Run: headless pygame with SDL's dummy video driver; simulated clock (each Clock.tick advances the game by its frame time, no real sleeping); random seed 0; keys injected as events and as key.get_pressed() state; no mouse input.
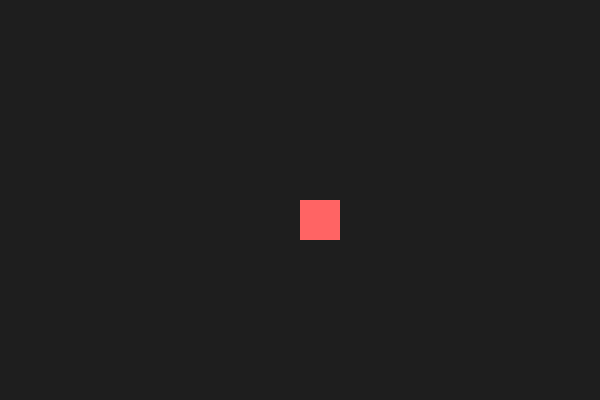
Frame 1 of 4 · flips 1–60 · no input
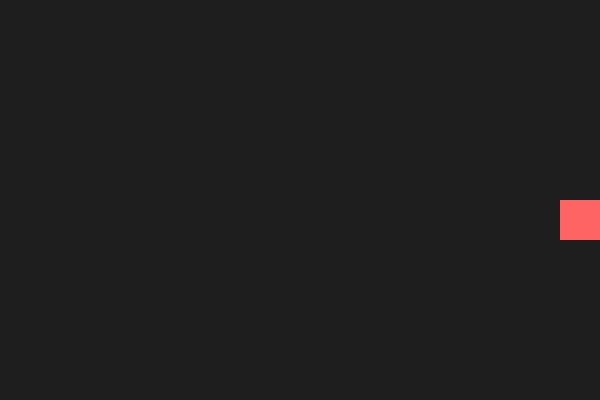
Frame 2 of 4 · flips 61–180 · tapped SPACE, RETURN · held RIGHT (→), D
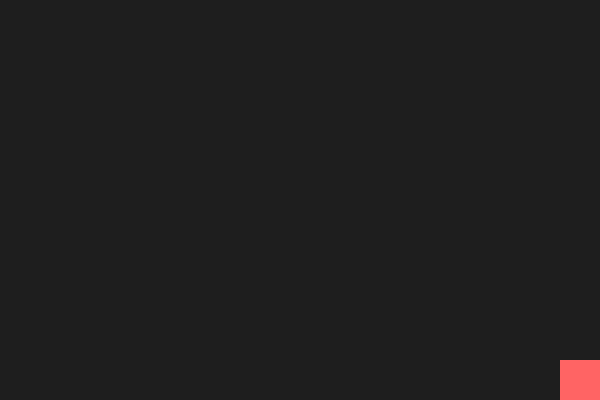
Frame 3 of 4 · flips 181–300 · held DOWN (↓), S
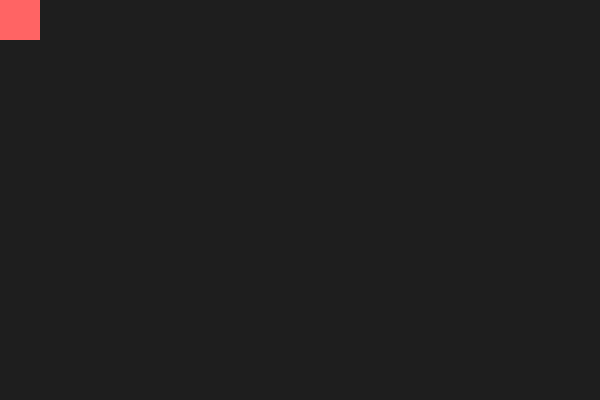
Frame 4 of 4 · flips 301–420 · held LEFT (←), A, UP (↑), W

The pygame program that drew these frames:

import pygame

# Inicializar Pygame
pygame.init()

# Crear ventana
ANCHO, ALTO = 600, 400
pantalla = pygame.display.set_mode((ANCHO, ALTO))
pygame.display.set_caption("Práctica 1 - Movimiento básico")

# Variables del jugador
x, y = 300, 200
vel = 5
tamaño = 40
color = (255, 100, 100)  #  Color del personaje (rojo claro)

# Control de FPS
clock = pygame.time.Clock()
running = True

while running:
    clock.tick(30)  # Limita el juego a 30 FPS

    # Cerrar ventana
    for event in pygame.event.get():
        if event.type == pygame.QUIT:
            running = False

    # Detectar teclas presionadas
    teclas = pygame.key.get_pressed()

    #  Aumentar velocidad con Shift
    if teclas[pygame.K_LSHIFT] or teclas[pygame.K_RSHIFT]:
        velocidad_actual = vel * 2
    else:
        velocidad_actual = vel

    # Movimiento del personaje
    if teclas[pygame.K_LEFT]:
        x -= velocidad_actual
    if teclas[pygame.K_RIGHT]:
        x += velocidad_actual
    if teclas[pygame.K_UP]:
        y -= velocidad_actual
    if teclas[pygame.K_DOWN]:
        y += velocidad_actual

    #  Evitar que salga de la pantalla
    if x < 0:
        x = 0
    if x > ANCHO - tamaño:
        x = ANCHO - tamaño
    if y < 0:
        y = 0
    if y > ALTO - tamaño:
        y = ALTO - tamaño

    # Dibujar todo
    pantalla.fill((30, 30, 30))  # Fondo
    pygame.draw.rect(pantalla, color, (x, y, tamaño, tamaño))  # Jugador
    pygame.display.update()

pygame.quit()
